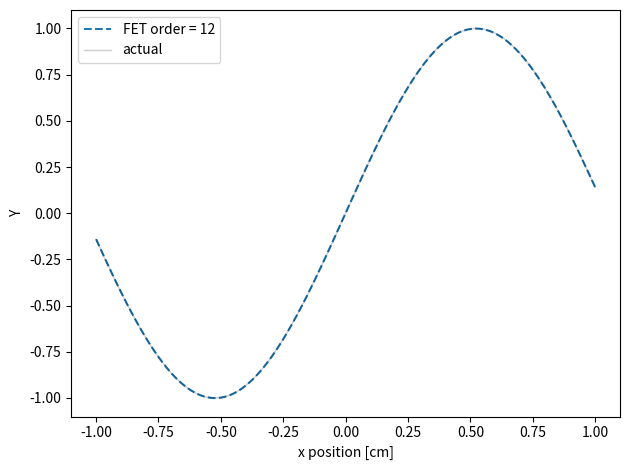

Generate this figure with matplotlib:
import matplotlib.pyplot as plt
import numpy as np

co_effs = [
    [
        -0.000216194,
        0.34569,
        4.29324e-05,
        -0.152019,
        7.97447e-05,
        0.0163828,
        -7.11651e-05,
        -0.000822597,
        2.65694e-05,
        -1.95318e-05,
        -1.40579e-06,
        3.54206e-05,
        1.95068e-05,
    ]
]
fig, ax1 = plt.subplots()

x = np.linspace(-1, 1, 1000)


for co_eff in co_effs:
    order = len(co_eff) - 1  # max polynomial degree
    n = np.arange(order + 1)

    # Each coefficient scaled by (2n+1)/2 gives the Legendre series weights
    a_n = (2 * n + 1) * np.array(co_eff)

    # np.polynomial.Legendre(c) evaluates sum_n c[n] * P_n(x)
    phi = np.polynomial.Legendre(a_n, domain=[-1, 1])
    ax1.plot(x, phi(x), label=f"FET order = {order}", linestyle="--")

ax1.plot(x, np.sin(3 * x), label="actual", color="black", linewidth=1, alpha=0.2)
ax1.set_xlabel("x position [cm]")
ax1.set_ylabel("Y")
ax1.legend()
plt.tight_layout()
plt.show()

plt.show()
